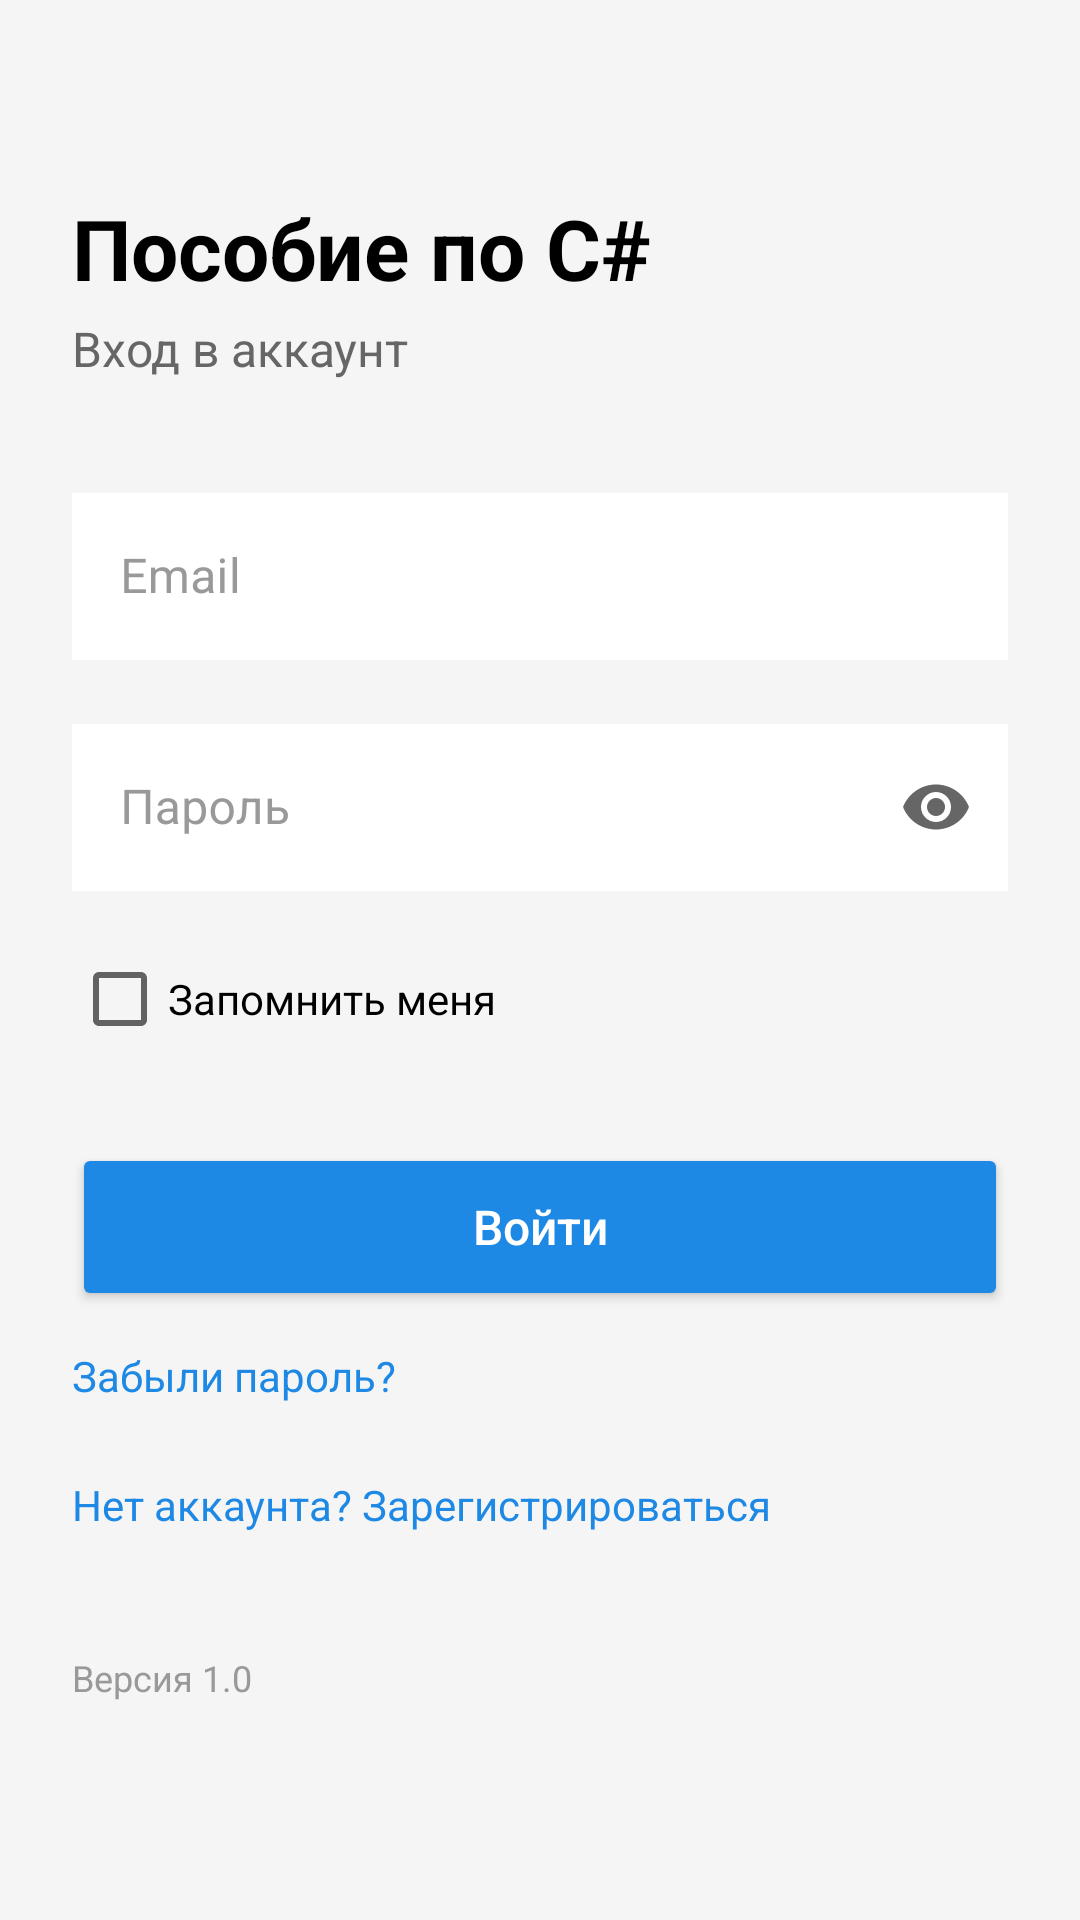

The Android layout XML behind this screen, and the referenced resources:
<!-- AndroidManifest.xml: application theme Theme.CSharpManual -->
<!-- res/layout/activity_login.xml -->
<?xml version="1.0" encoding="utf-8"?>
<ScrollView xmlns:android="http://schemas.android.com/apk/res/android"
    xmlns:app="http://schemas.android.com/apk/res-auto"
    android:layout_width="match_parent"
    android:layout_height="match_parent"
    android:background="#F5F5F5">

    <LinearLayout
        android:layout_width="match_parent"
        android:layout_height="wrap_content"
        android:orientation="vertical"
        android:padding="24dp">

        <TextView
            android:id="@+id/tvTitle"
            android:layout_width="wrap_content"
            android:layout_height="wrap_content"
            android:text="Пособие по C#"
            android:textSize="28sp"
            android:textStyle="bold"
            android:textColor="#000000"
            android:layout_marginTop="40dp" />

        <TextView
            android:layout_width="wrap_content"
            android:layout_height="wrap_content"
            android:text="Вход в аккаунт"
            android:textSize="16sp"
            android:textColor="#666666"
            android:layout_marginTop="4dp" />

        <com.google.android.material.textfield.TextInputLayout
        android:id="@+id/tilEmail"
        style="@style/Widget.MaterialComponents.TextInputLayout.OutlinedBox"
        android:layout_width="match_parent"
        android:layout_height="wrap_content"
        android:layout_marginTop="32dp"
        android:hint="Email"
        android:textColorHint="#999999"
        app:boxStrokeColor="#1E88E5"
        app:hintTextColor="#1E88E5">

            <com.google.android.material.textfield.TextInputEditText
        android:id="@+id/etEmail"
        android:layout_width="match_parent"
        android:layout_height="wrap_content"
        android:inputType="textEmailAddress"
        android:textColor="#000000"
        android:background="#FFFFFF" />
    </com.google.android.material.textfield.TextInputLayout>

        <com.google.android.material.textfield.TextInputLayout
    android:id="@+id/tilPassword"
    style="@style/Widget.MaterialComponents.TextInputLayout.OutlinedBox"
    android:layout_width="match_parent"
    android:layout_height="wrap_content"
    android:layout_marginTop="16dp"
    android:hint="Пароль"
    android:textColorHint="#999999"
    app:boxStrokeColor="#1E88E5"
    app:hintTextColor="#1E88E5"
    app:endIconMode="password_toggle">

            <com.google.android.material.textfield.TextInputEditText
    android:id="@+id/etPassword"
    android:layout_width="match_parent"
    android:layout_height="wrap_content"
    android:inputType="textPassword"
    android:textColor="#000000"
    android:background="#FFFFFF" />
</com.google.android.material.textfield.TextInputLayout>

<CheckBox
android:id="@+id/cbRemember"
android:layout_width="wrap_content"
android:layout_height="wrap_content"
android:text="Запомнить меня"
android:textColor="#000000"
android:layout_marginTop="12dp" />

<Button
android:id="@+id/btnLogin"
android:layout_width="match_parent"
android:layout_height="56dp"
android:text="Войти"
android:textSize="16sp"
android:textAllCaps="false"
android:backgroundTint="#1E88E5"
android:textColor="#FFFFFF"
android:layout_marginTop="24dp" />

<TextView
android:id="@+id/tvForgot"
android:layout_width="wrap_content"
android:layout_height="wrap_content"
android:text="Забыли пароль?"
android:textColor="#1E88E5"
android:layout_marginTop="12dp" />

<TextView
android:id="@+id/tvToRegister"
android:layout_width="wrap_content"
android:layout_height="wrap_content"
android:text="Нет аккаунта? Зарегистрироваться"
android:textColor="#1E88E5"
android:layout_marginTop="24dp" />

<TextView
android:id="@+id/tvVersion"
android:layout_width="wrap_content"
android:layout_height="wrap_content"
android:text="Версия 1.0"
android:textSize="12sp"
android:textColor="#999999"
android:layout_marginTop="40dp" />

    </LinearLayout>
    </ScrollView>
<!-- resources referenced by this layout -->
<resources>
  <style name="Theme.CSharpManual" parent="Theme.MaterialComponents.Light.NoActionBar">
          <item name="colorPrimary">#1E88E5</item>
          <item name="colorPrimaryVariant">#1565C0</item>
          <item name="colorOnPrimary">#FFFFFF</item>
  
          <item name="colorSecondary">#4CAF50</item>
          <item name="colorSecondaryVariant">#388E3C</item>
          <item name="colorOnSecondary">#FFFFFF</item>
  
          <item name="android:statusBarColor">#1E88E5</item>
      </style>
</resources>
